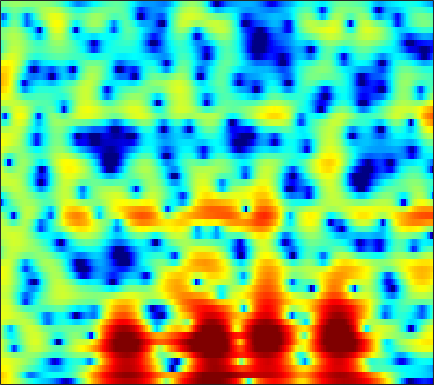

The data file committed next to this chart (first rows):
5.9445, 5.6746, 5.2391, 4.7286, 4.2948, 3.6408, 2.9139, 2.3245, 1.4765, 0.57065, -0.377, -1.1039, -2.0666, -2.9981, -3.6457, -4.4213, -5.0897, -5.5255, -6.0096, -6.3897, -6.7403, -7.0556, -7.566, -8.2632
6.562, 6.225, 5.664, 4.968, 4.35, 3.385, 2.248, 1.266, -0.2339, -1.978, -3.982, -5.631, -7.871, -9.624, -10.12, -9.631, -8.514, -7.658, -6.667, -5.899, -5.332, -5.01, -4.69, -4.488
4.928, 4.807, 4.557, 4.203, 3.88, 3.37, 2.786, 2.306, 1.623, 0.9141, 0.1999, -0.3268, -1.009, -1.655, -2.114, -2.712, -3.298, -3.743, -4.37, -5.042, -5.758, -6.306, -7.01, -7.606
4.004, 3.986, 3.879, 3.69, 3.507, 3.222, 2.894, 2.627, 2.248, 1.847, 1.424, 1.09, 0.605, 0.07628, -0.3595, -1.013, -1.767, -2.418, -3.436, -4.668, -6.186, -7.565, -9.832, -12.64
3.113, 2.783, 2.267, 1.7, 1.293, 0.8231, 0.4928, 0.3586, 0.3236, 0.4034, 0.5426, 0.6475, 0.7393, 0.7484, 0.6965, 0.5386, 0.27, 0.003579, -0.4351, -0.9422, -1.495, -1.921, -2.456, -2.892
2.935, 1.868, 0.05514, -2.362, -4.762, -8.996, -12.53, -10.46, -6.272, -3.259, -1.179, -0.0335, 1.095, 1.862, 2.236, 2.515, 2.567, 2.486, 2.214, 1.796, 1.25, 0.771, 0.07922, -0.625
2.881, 1.929, 0.5394, -0.9123, -1.934, -2.987, -3.375, -3.114, -2.204, -0.9803, 0.2329, 1.042, 1.937, 2.619, 2.97, 3.24, 3.252, 3.103, 2.682, 2.005, 1.041, 0.09301, -1.551, -3.825
1.026, -0.2981, -2.203, -3.98, -4.875, -5.027, -4.122, -3.127, -1.729, -0.4291, 0.6836, 1.39, 2.123, 2.638, 2.883, 3.02, 2.961, 2.79, 2.401, 1.822, 1.079, 0.4462, -0.5236, -1.602
1.235, -0.3057, -2.848, -5.847, -7.596, -7.114, -4.601, -2.79, -0.8551, 0.571, 1.585, 2.139, 2.62, 2.833, 2.82, 2.619, 2.218, 1.821, 1.187, 0.5033, -0.1663, -0.6039, -1.05, -1.344
3.449, 3.049, 2.516, 2.061, 1.822, 1.683, 1.729, 1.836, 2.031, 2.196, 2.262, 2.234, 2.054, 1.683, 1.248, 0.4409, -0.6835, -1.777, -3.576, -5.853, -8.484, -10.06, -10.18, -8.402
3.69, 3.688, 3.598, 3.429, 3.266, 3.009, 2.718, 2.481, 2.16, 1.823, 1.452, 1.139, 0.6608, 0.1116, -0.3626, -1.126, -2.138, -3.1, -4.678, -6.635, -8.739, -9.83, -9.696, -8.215
3.446, 3.552, 3.511, 3.275, 2.972, 2.428, 1.737, 1.134, 0.2677, -0.6188, -1.402, -1.856, -2.238, -2.372, -2.356, -2.28, -2.196, -2.178, -2.207, -2.243, -2.267, -2.239, -2.051, -1.755
3.132, 3.192, 3.031, 2.586, 2.059, 1.071, -0.2591, -1.554, -3.75, -6.639, -10.25, -12.79, -12.57, -9.55, -7.51, -5.415, -3.834, -2.892, -1.858, -1.024, -0.3241, 0.1218, 0.6244, 1.065
2.587, 2.621, 2.42, 1.924, 1.354, 0.3221, -1.057, -2.329, -4.343, -6.711, -9.096, -10.38, -10.66, -9.514, -8.326, -6.744, -5.26, -4.237, -2.971, -1.813, -0.7592, -0.04397, 0.777, 1.444
2.803, 2.855, 2.686, 2.261, 1.778, 0.9136, -0.1656, -1.094, -2.452, -3.931, -5.415, -6.454, -7.691, -8.73, -9.215, -9.147, -8.211, -7.084, -5.322, -3.566, -2.019, -0.9886, 0.1897, 1.124
3.674, 3.674, 3.464, 3.019, 2.536, 1.712, 0.6778, -0.2218, -1.572, -3.109, -4.89, -6.421, -8.881, -12.32, -16.49, -31.12, -17.87, -12.36, -7.918, -4.906, -2.654, -1.36, -0.01534, 0.9841
4.192, 4.084, 3.762, 3.218, 2.668, 1.736, 0.5793, -0.4293, -1.924, -3.483, -5.015, -6.088, -7.257, -8.047, -8.343, -8.159, -7.182, -6.119, -4.451, -2.84, -1.429, -0.5178, 0.4337, 1.082
4.16, 4.069, 3.777, 3.257, 2.692, 1.649, 0.2402, -1.093, -3.352, -6.221, -9.675, -11.94, -11.93, -9.45, -7.59, -5.525, -3.86, -2.785, -1.549, -0.4866, 0.3502, 0.8328, 1.305, 1.535
2.565, 2.853, 3.041, 2.953, 2.671, 2.001, 0.9696, -0.07973, -1.892, -4.175, -6.692, -8.149, -8.042, -6.188, -4.64, -2.859, -1.484, -0.6592, 0.1956, 0.8064, 1.214, 1.372, 1.408, 1.272
-0.5435, 0.5425, 1.524, 2.079, 2.264, 2.25, 1.978, 1.644, 1.075, 0.4405, -0.1052, -0.3997, -0.5771, -0.4948, -0.3258, -0.04254, 0.2474, 0.4263, 0.5696, 0.5482, 0.3973, 0.1923, -0.2502, -0.8356
-0.6204, 0.321, 1.278, 1.944, 2.278, 2.533, 2.594, 2.545, 2.393, 2.162, 1.892, 1.694, 1.426, 1.175, 0.9993, 0.7533, 0.4892, 0.2532, -0.1321, -0.6031, -1.235, -1.807, -2.75, -3.977
1.129, 1.564, 2.071, 2.469, 2.69, 2.871, 2.946, 2.918, 2.802, 2.602, 2.308, 2.044, 1.632, 1.151, 0.7551, 0.2009, -0.3937, -0.8587, -1.481, -2.111, -2.844, -3.488, -4.498, -5.874
2.102, 2.359, 2.637, 2.823, 2.915, 2.969, 2.956, 2.911, 2.753, 2.509, 2.135, 1.753, 1.127, 0.3328, -0.3743, -1.401, -2.485, -3.226, -4.032, -4.551, -4.766, -4.847, -4.951, -5.099
2.405, 2.52, 2.518, 2.409, 2.29, 2.163, 2.081, 2.073, 2.084, 2.011, 1.798, 1.472, 0.7382, -0.3749, -1.541, -3.622, -6.371, -8.92, -12.03, -11.73, -9.164, -7.39, -5.618, -4.268
2.233, 1.886, 1.101, -0.02481, -0.9973, -2.074, -2.239, -1.714, -0.499, 0.581, 1.271, 1.474, 1.248, 0.4769, -0.4984, -2.386, -4.996, -7.334, -10.03, -10.06, -8.382, -7.093, -5.538, -4.144
0.9623, 0.2804, -1.068, -3.252, -5.921, -12.32, -15.32, -8.447, -3.454, -0.5812, 1.083, 1.807, 2.235, 2.107, 1.757, 0.9246, -0.1696, -1.091, -2.409, -3.871, -5.436, -7.079, -9.973, -11.45
-3.614, -3.456, -3.189, -3.071, -3.052, -2.952, -2.448, -1.796, -0.6382, 0.4724, 1.364, 1.807, 2.121, 2.126, 1.935, 1.475, 0.8028, 0.1435, -0.8394, -2.078, -3.563, -4.855, -6.586, -7.067
-12.96, -8.777, -5.526, -3.5, -2.407, -1.329, -0.4909, 0.04579, 0.6264, 1.087, 1.373, 1.485, 1.46, 1.282, 1.027, 0.611, 0.09228, -0.3108, -0.8592, -1.321, -1.726, -1.889, -1.9, -1.551
-4.984, -4.009, -2.572, -1.317, -0.5315, 0.3016, 0.9119, 1.243, 1.493, 1.56, 1.437, 1.237, 0.815, 0.2462, -0.2615, -1.004, -1.734, -2.188, -2.671, -2.818, -2.666, -2.344, -1.747, -1.017
0.1081, 0.4741, 0.9666, 1.442, 1.74, 2.054, 2.221, 2.244, 2.13, 1.817, 1.299, 0.7577, -0.1759, -1.387, -2.458, -4.17, -6.083, -7.559, -8.98, -9.034, -7.617, -6.222, -4.302, -2.592
2.283, 2.417, 2.542, 2.627, 2.662, 2.641, 2.532, 2.363, 2.014, 1.473, 0.7061, -0.05868, -1.349, -3.027, -4.585, -7.147, -10.59, -14.09, -21.28, -20.97, -14.08, -10.6, -7.184, -4.502
3.037, 2.821, 2.54, 2.286, 2.147, 2.006, 1.89, 1.773, 1.502, 1.049, 0.345, -0.3686, -1.616, -3.229, -4.697, -6.962, -9.495, -11.41, -13.27, -13.67, -12.09, -10.21, -7.367, -4.757
2.722, 1.784, 0.5386, -0.3777, -0.6529, -0.4269, 0.1439, 0.5827, 0.9631, 1.05, 0.7785, 0.3486, -0.5667, -1.852, -3.112, -5.243, -8.081, -11.02, -17.22, -27.43, -14.88, -10.26, -6.188, -3.222
1.33, -0.9136, -5.452, -14.36, -16, -7.096, -3.068, -1.319, 0.09805, 0.8122, 1.005, 0.8771, 0.3986, -0.3612, -1.106, -2.26, -3.523, -4.432, -5.321, -5.488, -4.687, -3.661, -2.058, -0.4668
2.058, 0.743, -1.101, -2.531, -2.901, -2.359, -1.333, -0.6282, 0.04582, 0.3715, 0.3892, 0.2158, -0.1908, -0.764, -1.228, -1.841, -2.332, -2.58, -2.67, -2.462, -1.967, -1.454, -0.6393, 0.1916
3.658, 3.142, 2.479, 1.927, 1.617, 1.345, 1.151, 1.03, 0.7965, 0.422, -0.136, -0.6776, -1.553, -2.56, -3.315, -4.202, -4.744, -4.824, -4.507, -3.802, -2.928, -2.223, -1.351, -0.5619
4.425, 4.189, 3.857, 3.512, 3.257, 2.888, 2.472, 2.097, 1.48, 0.6821, -0.3709, -1.356, -3.015, -5.141, -7.162, -10.42, -13.43, -13.2, -10.22, -7.342, -5.091, -3.782, -2.4, -1.381
3.889, 3.791, 3.658, 3.514, 3.387, 3.169, 2.869, 2.538, 1.942, 1.114, 0.01058, -1.031, -2.768, -4.953, -6.977, -10.15, -12.85, -12.72, -10.23, -7.479, -5.297, -3.981, -2.556, -1.525
1.785, 1.746, 1.809, 2.023, 2.227, 2.499, 2.646, 2.638, 2.414, 1.903, 1.115, 0.331, -0.9325, -2.379, -3.5, -4.854, -5.793, -6.066, -5.818, -4.991, -3.876, -2.977, -1.911, -1.002
-2.42, -3.143, -3.164, -1.791, -0.3905, 1.279, 2.459, 3.039, 3.384, 3.286, 2.785, 2.138, 0.9563, -0.6139, -2.035, -4.173, -6.378, -7.585, -7.495, -5.884, -3.894, -2.58, -1.193, -0.1756
-5.713, -9.721, -12.96, -5.744, -2.13, 0.9425, 2.838, 3.704, 4.316, 4.426, 4.062, 3.515, 2.386, 0.7365, -0.9112, -3.942, -8.445, -13.15, -12.54, -7.09, -3.76, -2.128, -0.6562, 0.1205
-0.3001, -0.4193, -0.2336, 0.4644, 1.177, 2.116, 2.871, 3.248, 3.493, 3.441, 3.113, 2.706, 1.941, 0.9591, 0.1254, -1.058, -2.111, -2.656, -2.815, -2.494, -1.933, -1.533, -1.232, -1.274
2.447, 2.487, 2.522, 2.56, 2.582, 2.556, 2.434, 2.288, 1.998, 1.606, 1.169, 0.8054, 0.3186, -0.146, -0.4913, -0.9018, -1.242, -1.421, -1.558, -1.637, -1.665, -1.723, -1.915, -2.27
4.401, 4.324, 4.1, 3.72, 3.33, 2.678, 1.864, 1.162, 0.1473, -0.842, -1.671, -2.114, -2.415, -2.47, -2.423, -2.306, -2.191, -2.116, -2.087, -2.059, -2.097, -2.168, -2.292, -2.495
6.202, 6.008, 5.546, 4.823, 4.09, 2.83, 1.212, -0.3, -2.733, -5.554, -8.2, -9.029, -8.244, -6.741, -5.707, -4.674, -3.962, -3.622, -3.351, -3.244, -3.278, -3.339, -3.424, -3.481
7.268, 7.025, 6.463, 5.61, 4.746, 3.247, 1.266, -0.6203, -3.834, -8.242, -14.16, -16.15, -12.5, -9.581, -8.206, -7.012, -6.279, -5.935, -5.689, -5.802, -6.164, -6.573, -7.204, -7.528
7.14, 6.964, 6.522, 5.821, 5.112, 3.897, 2.351, 0.9936, -1.051, -3.226, -5.299, -6.61, -7.984, -9.007, -9.565, -9.864, -9.672, -9.312, -8.966, -9.059, -9.904, -11.28, -14.69, -20.97
6.13, 6.161, 6.033, 5.674, 5.248, 4.457, 3.411, 2.464, 0.9833, -0.754, -2.766, -4.524, -7.39, -11.32, -15.7, -23.26, -17.05, -13.41, -10.75, -9.492, -9.316, -9.741, -10.74, -11.61
3.858, 4.266, 4.629, 4.755, 4.679, 4.363, 3.79, 3.197, 2.173, 0.8832, -0.6708, -2.026, -4.12, -6.485, -8.18, -9.557, -9.309, -8.417, -7.152, -6.174, -5.576, -5.315, -5.069, -4.87
0.08912, 1.103, 2.132, 2.83, 3.135, 3.281, 3.155, 2.896, 2.35, 1.613, 0.7238, -0.0164, -1.049, -2.021, -2.638, -3.226, -3.484, -3.475, -3.305, -3.02, -2.701, -2.452, -2.159, -1.897
-2.921, -1.387, 0.1255, 1.16, 1.695, 2.116, 2.26, 2.21, 1.974, 1.57, 1.033, 0.5723, -0.06267, -0.6777, -1.095, -1.549, -1.842, -1.957, -1.952, -1.803, -1.53, -1.282, -0.9425, -0.6167
-2.305, -1.206, -0.02768, 0.8311, 1.294, 1.694, 1.862, 1.85, 1.669, 1.317, 0.8246, 0.3886, -0.2563, -0.9487, -1.466, -2.093, -2.575, -2.78, -2.755, -2.403, -1.813, -1.302, -0.5988, 0.01792
-0.3059, 0.1555, 0.7259, 1.223, 1.504, 1.745, 1.8, 1.71, 1.402, 0.9063, 0.2571, -0.3222, -1.22, -2.26, -3.163, -4.566, -6.122, -7.093, -7.347, -5.939, -3.831, -2.31, -0.6193, 0.6464
-0.1705, -0.1832, 0.04287, 0.4639, 0.7983, 1.107, 1.155, 0.9747, 0.4387, -0.4029, -1.454, -2.295, -3.357, -4.346, -5.171, -6.764, -9.669, -13.62, -18.45, -10.01, -4.761, -2.162, 0.2817, 1.938
-5.596, -6.712, -5.72, -3.536, -2.148, -0.957, -0.5296, -0.7015, -1.589, -3.337, -6.078, -8.657, -10.96, -9.508, -7.767, -6.101, -5.117, -4.535, -3.554, -2.076, -0.3535, 0.8998, 2.346, 3.44
-8.904, -11.31, -9.006, -5.399, -3.538, -2.038, -1.421, -1.471, -2.224, -3.8, -6.319, -8.702, -10.65, -8.743, -6.558, -4.187, -2.441, -1.406, -0.2387, 0.7791, 1.706, 2.332, 3.026, 3.535
-2.206, -2.404, -2.238, -1.741, -1.288, -0.7884, -0.5225, -0.5129, -0.7557, -1.22, -1.779, -2.135, -2.332, -2.134, -1.762, -1.111, -0.4172, 0.0804, 0.6797, 1.18, 1.586, 1.816, 2.024, 2.111
-0.4091, -0.2718, -0.03604, 0.2398, 0.4411, 0.6792, 0.8268, 0.8678, 0.8393, 0.7256, 0.5767, 0.467, 0.3521, 0.312, 0.3234, 0.3801, 0.4596, 0.5105, 0.5492, 0.5478, 0.479, 0.3768, 0.1831, -0.08349
